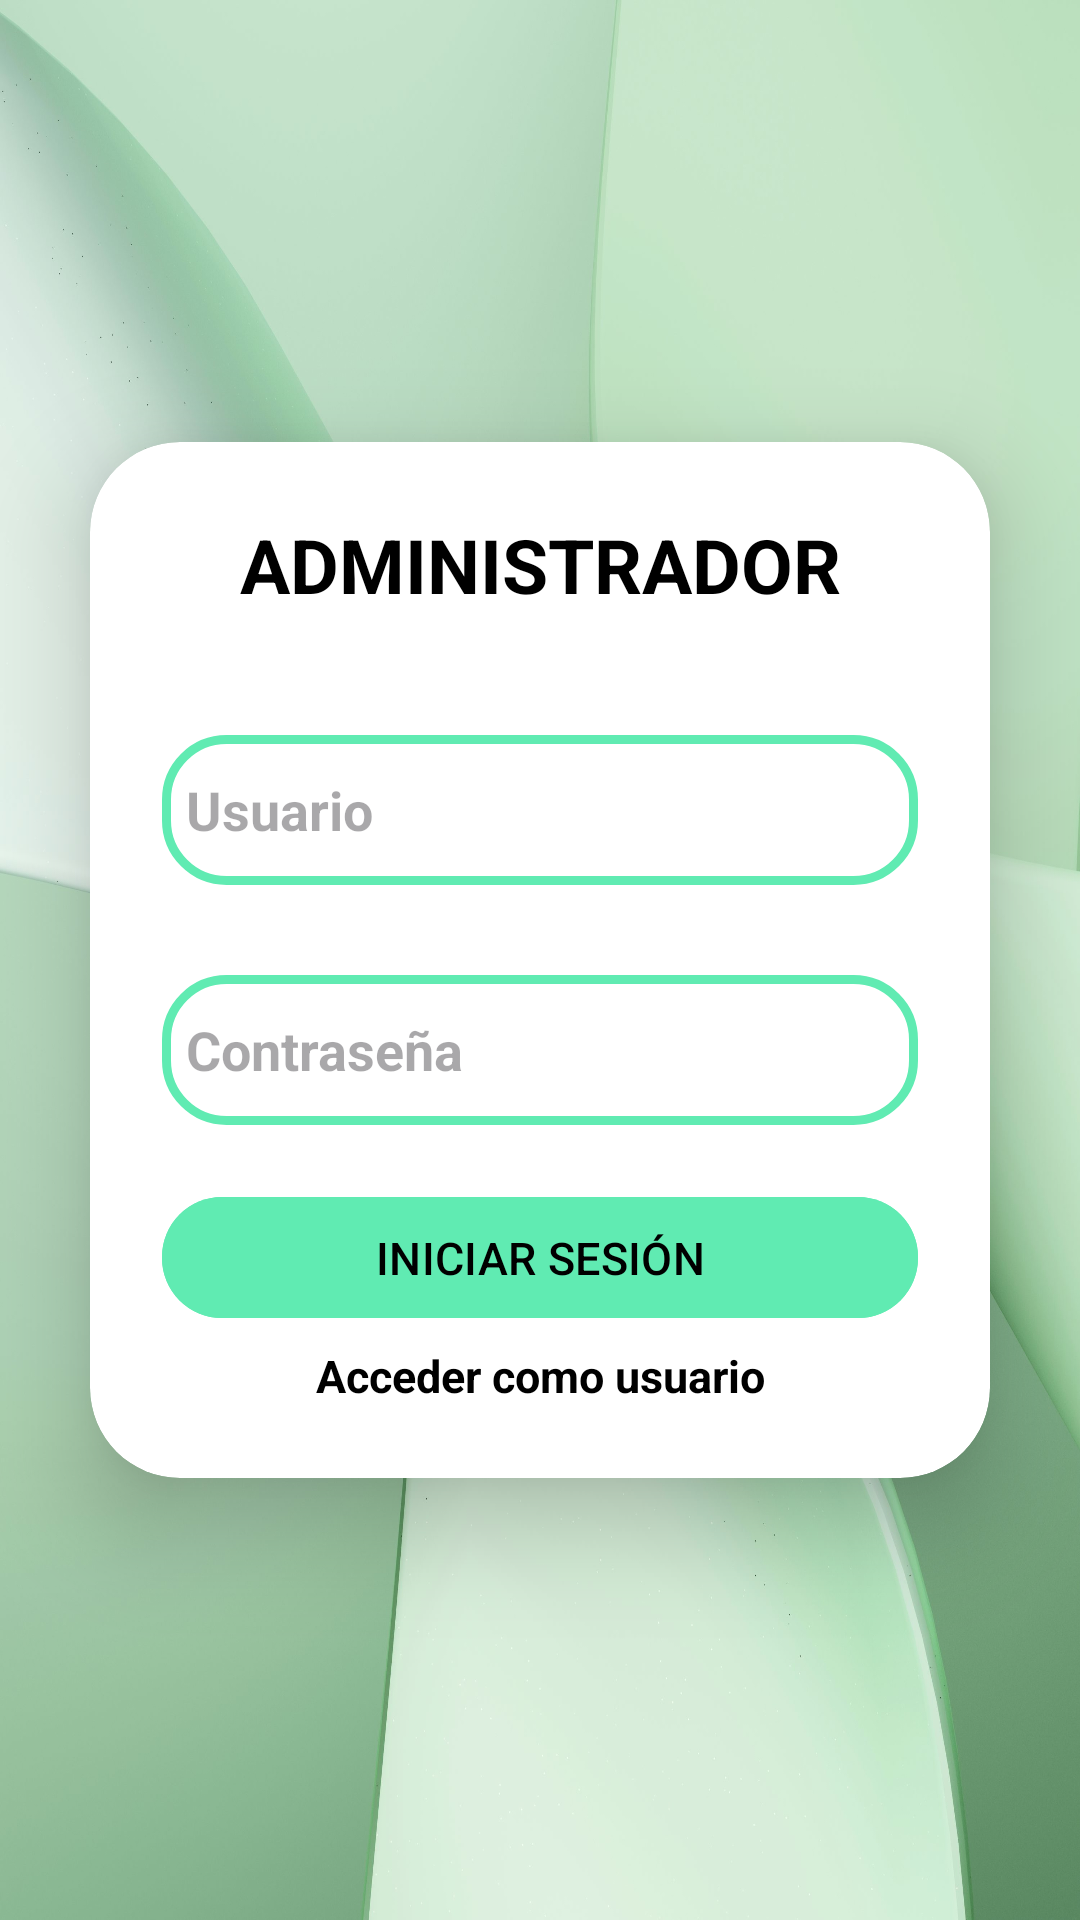

Reconstruct the res/layout file that produces this screen, plus the resources it refers to.
<!-- AndroidManifest.xml: application theme Theme.ConexionBBDD -->
<!-- res/layout/inicio_admin.xml -->
<?xml version="1.0" encoding="utf-8"?>
<LinearLayout xmlns:android="http://schemas.android.com/apk/res/android"
    xmlns:app="http://schemas.android.com/apk/res-auto"
    xmlns:tools="http://schemas.android.com/tools"
    android:id="@+id/activity_admin_login"
    android:layout_width="match_parent"
    android:layout_height="match_parent"
    android:background="@drawable/fondo"
    android:gravity="center"
    android:orientation="vertical"
    tools:context=".LoginAdminActivity">

    <androidx.cardview.widget.CardView
        android:layout_width="match_parent"
        android:layout_height="wrap_content"
        android:layout_margin="30dp"
        android:background="@drawable/fondo"
        app:cardElevation="20dp"
        app:cardCornerRadius="30dp">

        <LinearLayout
            android:layout_width="match_parent"
            android:layout_height="wrap_content"
            android:orientation="vertical"
            android:layout_gravity="center_horizontal"
            android:padding="24dp"
            android:gravity="center_horizontal">

            <TextView
                android:id="@+id/titulo_admin_login"
                android:layout_width="match_parent"
                android:layout_height="wrap_content"
                android:text="ADMINISTRADOR"
                android:textAlignment="center"
                android:textColor="?attr/colorOnSurface"
                android:textSize="25dp"
                android:textStyle="bold" />

            <EditText
                android:id="@+id/usuario_admin"
                android:layout_width="match_parent"
                android:layout_height="50dp"
                android:layout_marginTop="40dp"
                android:background="@drawable/marco"
                android:drawableLeft="@drawable/persona"
                android:hint="Usuario"
                android:drawablePadding="10dp"
                android:padding="8dp"
                android:textStyle="bold"
                android:ems="10"
                android:inputType="text"
                android:textColor="?attr/colorOnSurface" />

            <EditText
                android:id="@+id/contrasena_admin"
                android:layout_width="match_parent"
                android:layout_height="50dp"
                android:layout_marginTop="30dp"
                android:background="@drawable/marco"
                android:drawableLeft="@drawable/candado"
                android:hint="Contraseña"
                android:drawablePadding="10dp"
                android:padding="8dp"
                android:textStyle="bold"
                android:ems="10"
                android:inputType="textPassword"
                android:textColor="?attr/colorOnSurface" />

            <com.google.android.material.button.MaterialButton
                android:id="@+id/boton_iniciar_sesion_admin"
                android:layout_width="match_parent"
                android:layout_height="wrap_content"
                android:layout_marginTop="20dp"
                android:backgroundTint="@color/amarillento"
                android:text="INICIAR SESIÓN"
                android:textColor="?attr/colorOnSurface"
                android:textSize="15sp"
                app:cornerRadius="20dp"
                android:paddingVertical="10dp"
                android:paddingHorizontal="20dp" />
            <TextView
                android:id="@+id/textviewIniciousuario"
                android:layout_width="match_parent"
                android:layout_height="wrap_content"
                android:text="Acceder como usuario"
                android:textAlignment="center"

                android:textColor="?attr/colorOnSurface"
                android:textColorLink="@color/black"
                android:textSize="15dp"
                android:textStyle="bold"
                android:layout_marginTop="5dp"
                />

        </LinearLayout>

    </androidx.cardview.widget.CardView>



</LinearLayout>
<!-- resources referenced by this layout -->
<resources>
  <color name="amarillento">#60EBB2</color>
  <color name="black">#FF000000</color>
  <!-- drawable fondo: jpg bitmap (drawable, 227360 bytes) -->
  <!-- drawable marco (drawable) -->
  <?xml version="1.0" encoding="utf-8"?>
  <shape xmlns:android="http://schemas.android.com/apk/res/android"
      android:shape ="rectangle">
      <stroke
          android:width="3dp"
          android:color="@color/amarillento"
      />
      <corners
          android:radius="20dp"
      />
  
  
  </shape>
  <style name="Theme.ConexionBBDD" parent="Base.Theme.ConexionBBDD" />
  <style name="Base.Theme.ConexionBBDD" parent="Theme.Material3.DayNight.NoActionBar">
          
          <item name="colorPrimary">@color/verdeOscuro</item>
          <item name="colorOnPrimary">@android:color/white</item>
          <item name="colorSecondary">@color/verdeClaro</item>
          <item name="colorOnSecondary">@android:color/black</item>
  
          
          <item name="android:colorBackground">@color/blancoVerde</item>
          <item name="colorOnBackground">@android:color/black</item>
  
          <item name="colorSurface">@color/blancoVerde</item>
          <item name="colorOnSurface">@android:color/black</item>
      </style>
  <color name="verdeOscuro">#8AABA6</color>
  <color name="verdeClaro">#D4E3E1</color>
  <color name="blancoVerde">#EBF5F4</color>
</resources>
